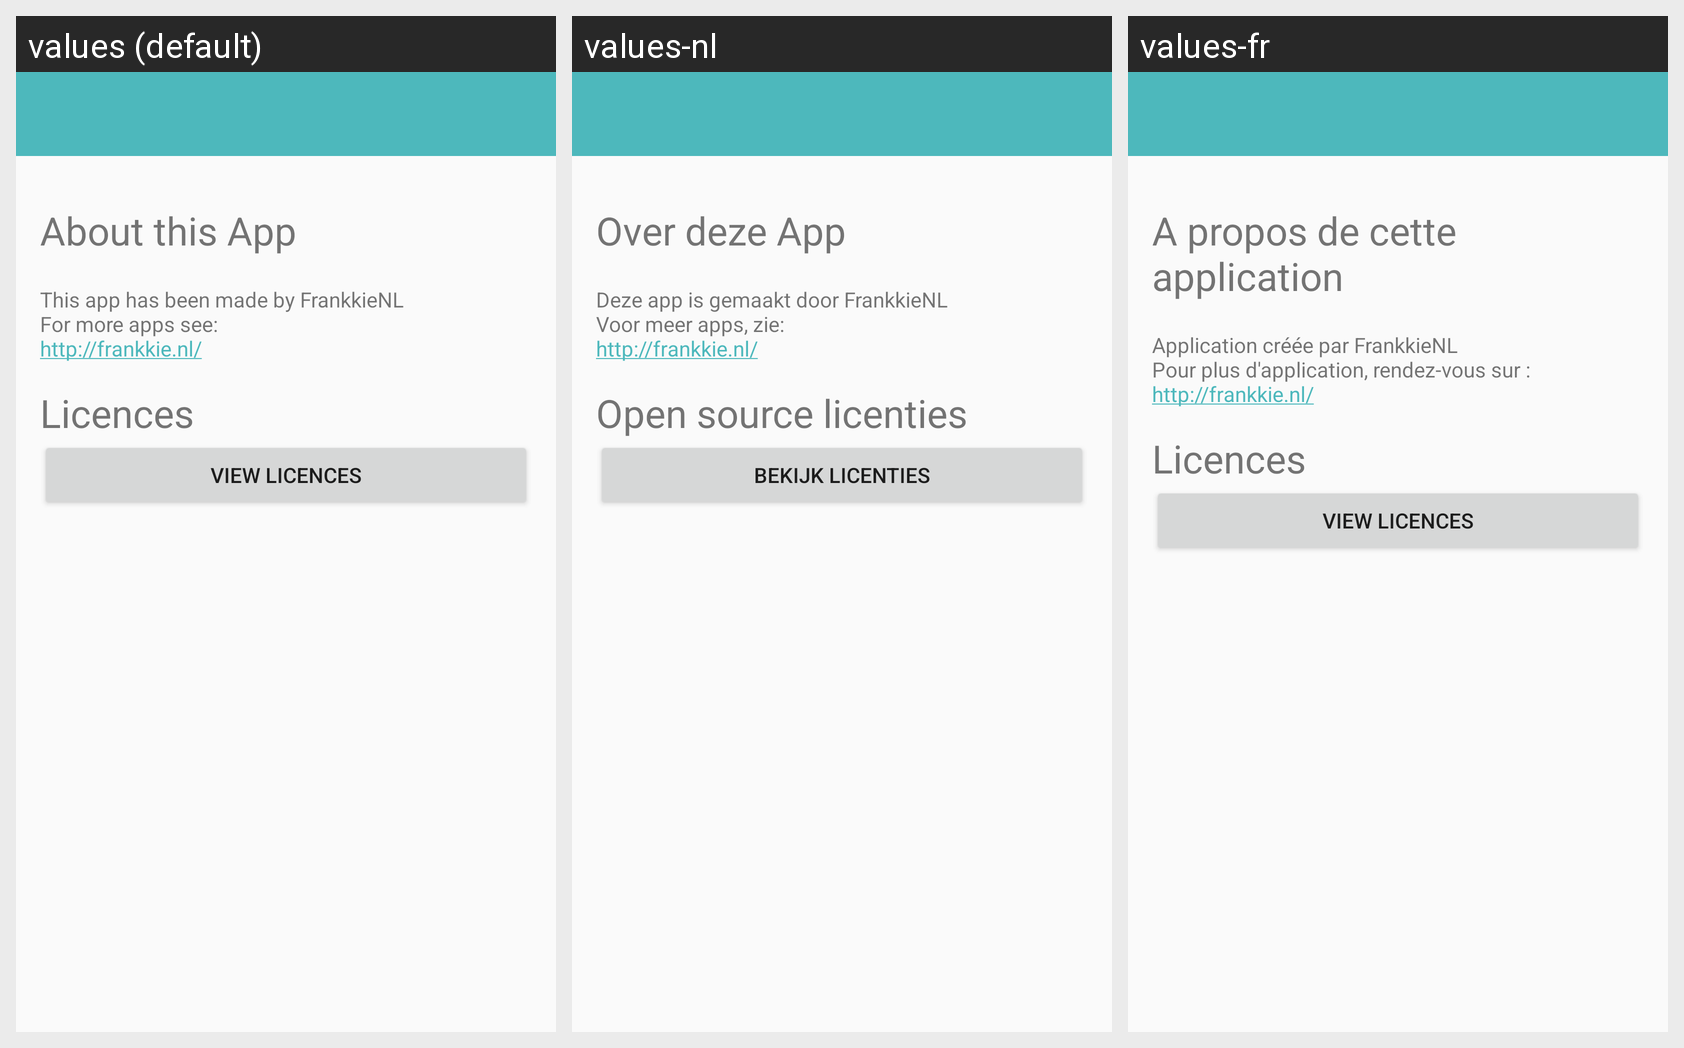

Here is an Android app screen in its default locale and in the app's own translations. Write out the translated-string differences for the strings that appear on this screen.
Android screen res/layout/activity_about_app.xml rendered under 3 locales, left to right: values (default), values-nl, values-fr. Device: Nexus 5 (rendered at 1080×1920; each locale shown at half size, 540×960, under a caption strip naming it); theme AppTheme.
Strings drawn on this screen, with the default value and each locale's value (text and hints the layout hard-codes, and strings that could not be matched under every locale, appear in the picture but are not listed):

about_this_app
  values: About this App
  values-nl: Over deze App
  values-fr: A propos de cette application

aboutapp_frankkienl_description
  values: This app has been made by FrankkieNL 
      For more apps see: 
      http://frankkie.nl/
  values-nl: Deze app is gemaakt door FrankkieNL 
      Voor meer apps, zie: 
      http://frankkie.nl/
  values-fr: Application créée par FrankkieNL 
      Pour plus d'application, rendez-vous sur : 
      http://frankkie.nl/

aboutapp_licences
  values: Licences
  values-nl: Open source licenties
  values-fr: Licences

aboutapp_viewlicences
  values: View Licences
  values-nl: Bekijk licenties
  values-fr: View Licences  [not translated; the default value is used]
